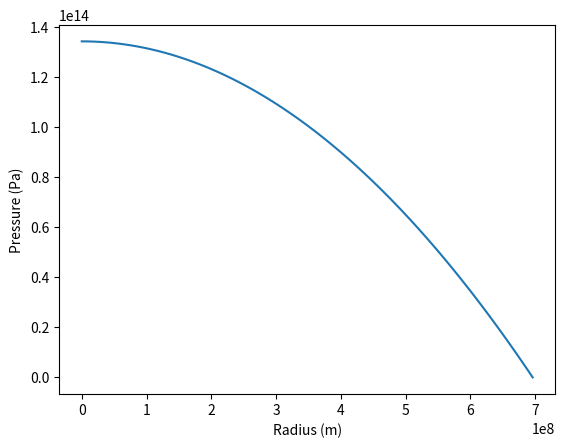

The matplotlib source for this figure:
"""
Consider a star with mass M, radius R and uniform density \rho_0=\frac{3}{4\pi \:}\frac{M}{R^3}. Use the equation of hydrostatic equilibrium ( \frac{dp}{dr}=-g\left(r\right)\rho \left(r\right) ) and show that the pressure as a function of radius in the star is given by p\left(r\right)=\frac{2\pi }{3}G\rho_0^2\left(R^2-r^2\right).
"""

#%%
import numpy as np
import matplotlib.pyplot as plt

#%%
# Define constants
G = 6.67e-11
M = 1.989e30
R = 6.96e8
rho_0 = 3*M/(4*np.pi*R**3)

#%%
# Define function for pressure
def pressure(r):
    return 2*np.pi/3*G*rho_0**2*(R**2-r**2)

#%%
# Plot pressure as a function of radius
r = np.linspace(0,R,100)
plt.plot(r,pressure(r))
plt.xlabel('Radius (m)')
plt.ylabel('Pressure (Pa)')
plt.show()

#%%
from sympy import *

M, r, rho, g, p = symbols("M r rho g p")

# Define the function
f = (rho*g*r**2)/(4*pi*M)

# Find the differential of the function
df = diff(f, r)

# Solve for p
p = solve(df, p)

print(p)
